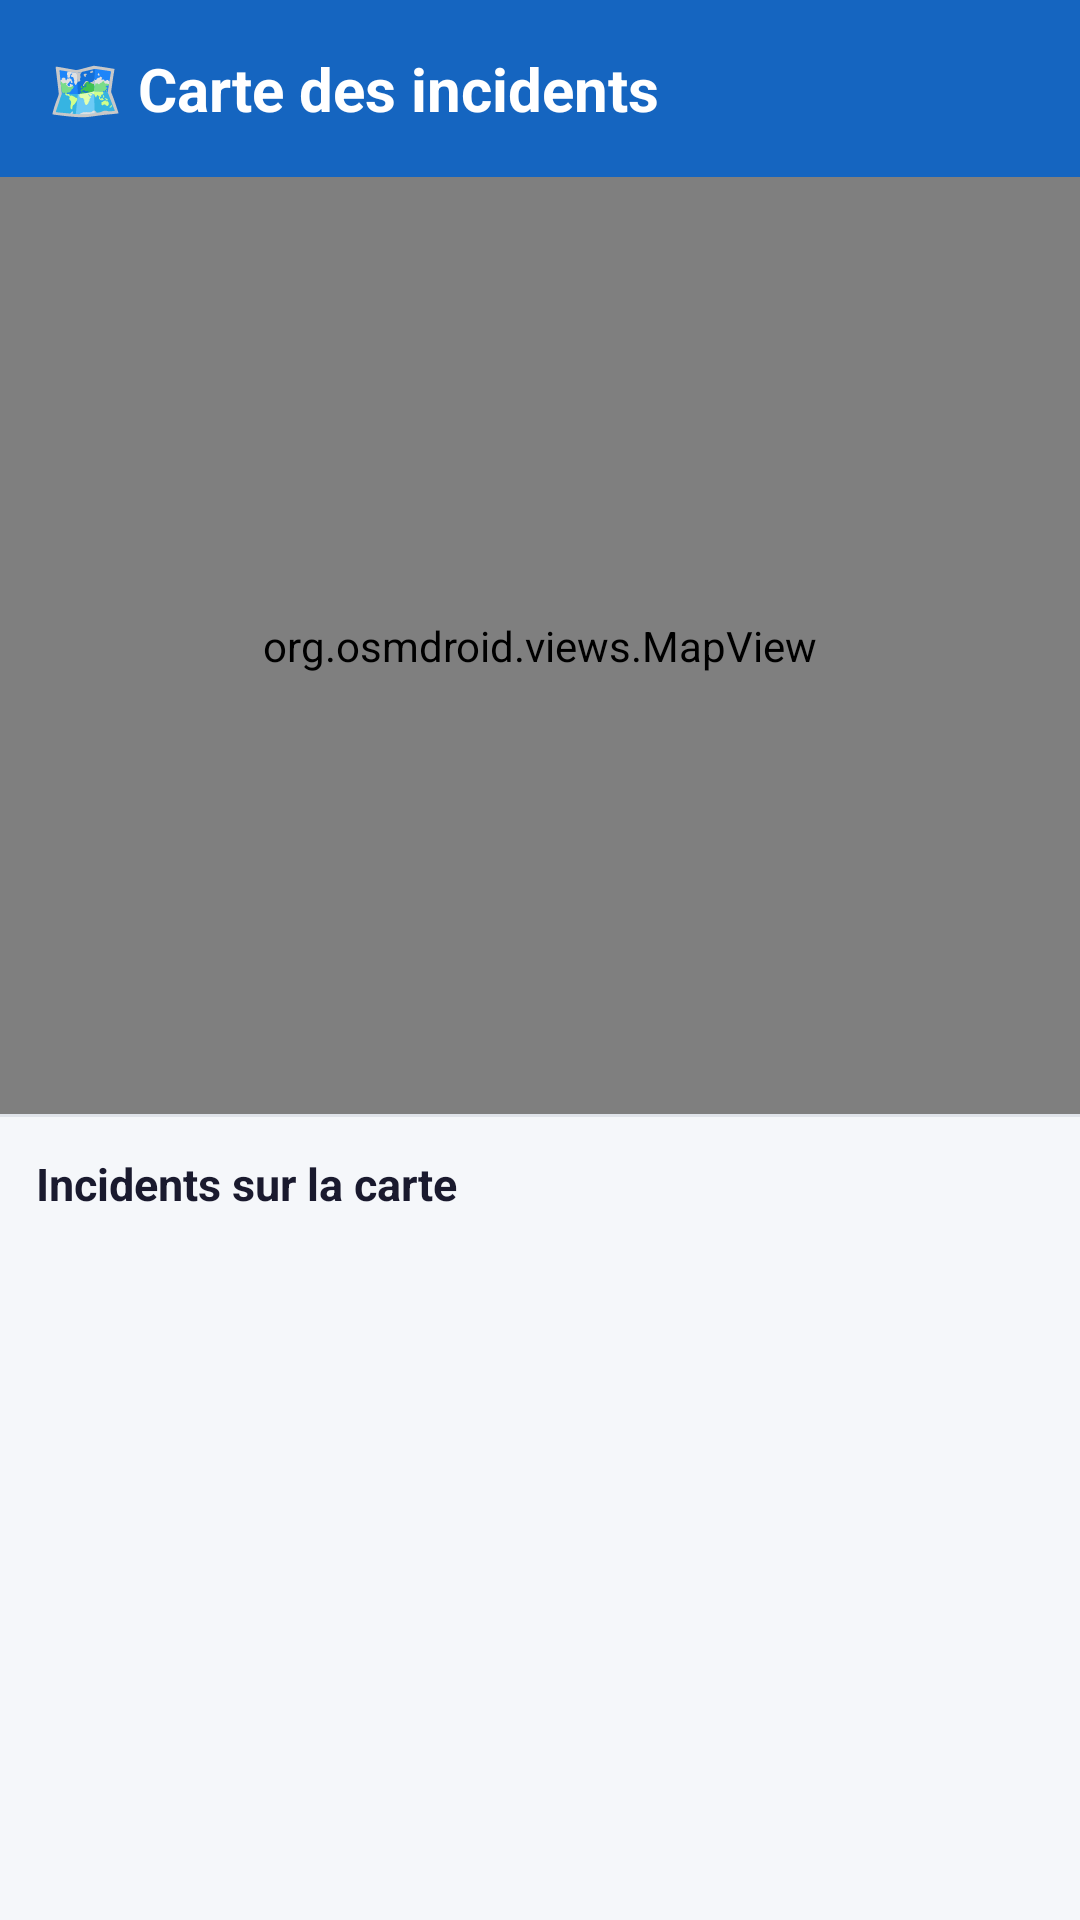

Reconstruct the res/layout file that produces this screen, plus the resources it refers to.
<!-- AndroidManifest.xml: application theme Theme.TD2EX2 -->
<!-- res/layout/fragment_screen5.xml -->
<?xml version="1.0" encoding="utf-8"?>
<LinearLayout xmlns:android="http://schemas.android.com/apk/res/android"
    android:layout_width="match_parent"
    android:layout_height="match_parent"
    android:orientation="vertical"
    android:background="@color/background">

    <LinearLayout
        android:layout_width="match_parent"
        android:layout_height="wrap_content"
        android:background="@color/primary"
        android:padding="16dp">

        <TextView
            android:layout_width="match_parent"
            android:layout_height="wrap_content"
            android:text="🗺️ Carte des incidents"
            android:textSize="20sp"
            android:textStyle="bold"
            android:textColor="#FFFFFF" />

    </LinearLayout>

    <org.osmdroid.views.MapView
        android:id="@+id/mvcMapView"
        android:layout_width="match_parent"
        android:layout_height="0dp"
        android:layout_weight="1.4" />

    <View
        android:layout_width="match_parent"
        android:layout_height="1dp"
        android:background="@color/divider" />

    <TextView
        android:layout_width="match_parent"
        android:layout_height="wrap_content"
        android:text="Incidents sur la carte"
        android:textSize="15sp"
        android:textStyle="bold"
        android:textColor="@color/text_primary"
        android:padding="12dp" />

    <ListView
        android:id="@+id/mvcIssueListView"
        android:layout_width="match_parent"
        android:layout_height="0dp"
        android:layout_weight="1"
        android:divider="@color/divider"
        android:dividerHeight="1dp"
        android:listSelector="@android:color/transparent"
        android:padding="4dp"
        android:clipToPadding="false" />

</LinearLayout>
<!-- resources referenced by this layout -->
<resources>
  <color name="background">#F5F7FA</color>
  <color name="divider">#E0E4EA</color>
  <color name="primary">#1565C0</color>
  <color name="text_primary">#1A1A2E</color>
  <style name="Theme.TD2EX2" parent="Base.Theme.TD2EX2" />
  <style name="Base.Theme.TD2EX2" parent="Theme.Material3.DayNight.NoActionBar">
          <item name="android:statusBarColor">@color/primary_dark</item>
          <item name="android:navigationBarColor">@color/surface</item>
          <item name="colorPrimary">@color/primary</item>
          <item name="colorPrimaryVariant">@color/primary_dark</item>
          <item name="colorSecondary">@color/accent</item>
          <item name="android:windowBackground">@color/background</item>
      </style>
  <color name="primary_dark">#0D47A1</color>
  <color name="surface">#FFFFFF</color>
  <color name="accent">#FF5722</color>
</resources>
